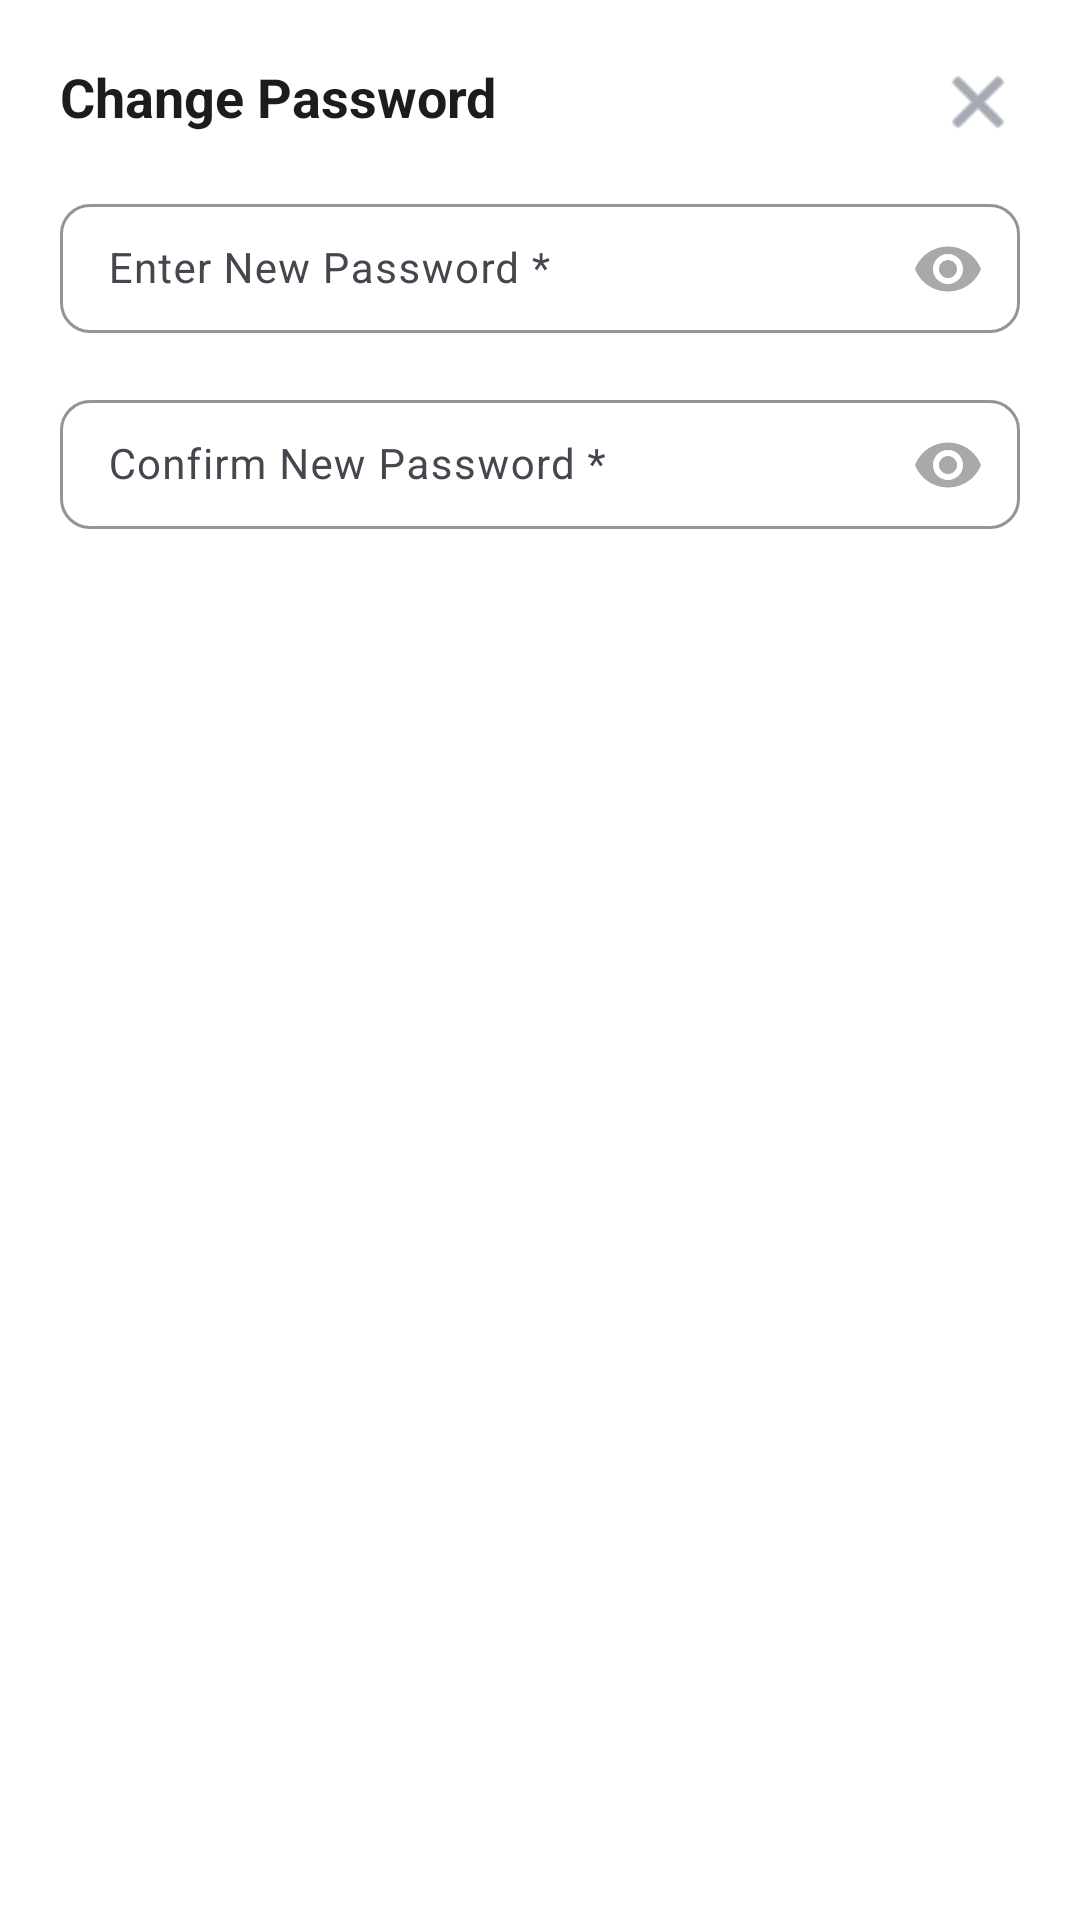

Produce the Android XML layout that renders to this screen, including the resource entries it uses.
<!-- AndroidManifest.xml: application theme Theme.AgriBridge -->
<!-- res/layout/dialog_change_password.xml -->
<?xml version="1.0" encoding="utf-8"?>

<androidx.constraintlayout.widget.ConstraintLayout xmlns:android="http://schemas.android.com/apk/res/android"
    xmlns:app="http://schemas.android.com/apk/res-auto"
    xmlns:tools="http://schemas.android.com/tools"
    android:layout_width="match_parent"
    android:layout_height="wrap_content"
    android:background="@drawable/bg_rounded_white_dialog"
    android:padding="20dp">

    <TextView
        android:id="@+id/tvDialogTitle"
        android:layout_width="0dp"
        android:layout_height="wrap_content"
        android:text="Change Password"
        android:textColor="@color/text_primary"
        android:textSize="18sp"
        android:textStyle="bold"
        app:layout_constraintEnd_toStartOf="@id/ivClose"
        app:layout_constraintStart_toStartOf="parent"
        app:layout_constraintTop_toTopOf="parent" />

    <ImageView
        android:id="@+id/ivClose"
        android:layout_width="28dp"
        android:layout_height="28dp"
        android:src="@android:drawable/ic_menu_close_clear_cancel"
        app:layout_constraintEnd_toEndOf="parent"
        app:layout_constraintTop_toTopOf="parent"
        app:tint="@color/text_secondary" />

    <LinearLayout
        android:id="@+id/fieldsContainer"
        android:layout_width="match_parent"
        android:layout_height="wrap_content"
        android:layout_marginTop="16dp"
        android:orientation="vertical"
        app:layout_constraintTop_toBottomOf="@id/tvDialogTitle">

        <com.google.android.material.textfield.TextInputLayout
            android:layout_width="match_parent"
            android:layout_height="wrap_content"
            android:hint="Enter New Password *"
            app:boxBackgroundMode="outline"
            app:boxCornerRadiusBottomEnd="10dp"
            app:boxCornerRadiusBottomStart="10dp"
            app:boxCornerRadiusTopEnd="10dp"
            app:boxCornerRadiusTopStart="10dp"
            app:boxStrokeColor="@color/green_primary"
            app:endIconMode="password_toggle"
            app:endIconTint="@color/dark_gray"
            app:hintTextColor="@color/green_primary">

            <com.google.android.material.textfield.TextInputEditText
                android:id="@+id/etNewPassword"
                android:layout_width="match_parent"
                android:layout_height="wrap_content"
                android:inputType="textPassword"
                android:maxLines="1"
                android:paddingVertical="12dp"
                android:singleLine="true"
                android:textColor="@color/text_primary"
                android:textColorHint="@color/text_secondary"
                android:textSize="14sp" />

        </com.google.android.material.textfield.TextInputLayout>

        <com.google.android.material.textfield.TextInputLayout
            android:layout_width="match_parent"
            android:layout_height="wrap_content"
            android:layout_marginTop="12dp"
            android:hint="Confirm New Password *"
            app:boxBackgroundMode="outline"
            app:boxCornerRadiusBottomEnd="10dp"
            app:boxCornerRadiusBottomStart="10dp"
            app:boxCornerRadiusTopEnd="10dp"
            app:boxCornerRadiusTopStart="10dp"
            app:boxStrokeColor="@color/green_primary"
            app:endIconMode="password_toggle"
            app:endIconTint="@color/dark_gray"
            app:hintTextColor="@color/green_primary">

            <com.google.android.material.textfield.TextInputEditText
                android:id="@+id/etConfirmNewPassword"
                android:layout_width="match_parent"
                android:layout_height="wrap_content"
                android:inputType="textPassword"
                android:maxLines="1"
                android:paddingVertical="12dp"
                android:singleLine="true"
                android:textColor="@color/text_primary"
                android:textColorHint="@color/text_secondary"
                android:textSize="14sp" />

        </com.google.android.material.textfield.TextInputLayout>

    </LinearLayout>

    <androidx.appcompat.widget.AppCompatButton
        android:id="@+id/btnChangePassword"
        android:layout_width="match_parent"
        android:layout_height="wrap_content"
        android:layout_marginTop="20dp"
        android:background="@drawable/ic_bg_rounded_black"
        android:text="Update Password"
        android:textAllCaps="false"
        android:textColor="@color/white"
        android:textSize="15sp"
        android:textStyle="bold"
        app:layout_constraintBottom_toBottomOf="parent"
        app:layout_constraintTop_toBottomOf="@id/fieldsContainer" />

</androidx.constraintlayout.widget.ConstraintLayout>
<!-- resources referenced by this layout -->
<resources>
  <color name="dark_gray">#A9A9A9</color>
  <color name="green_primary">#2E7D32</color>
  <color name="text_primary">#1C1C1E</color>
  <color name="text_secondary">#6B7280</color>
  <color name="white">#FFFFFF</color>
  <style name="Theme.AgriBridge" parent="Base.Theme.AgriBridge" />
  <style name="Base.Theme.AgriBridge" parent="Theme.Material3.DayNight.NoActionBar">
          <item name="android:windowBackground">@color/white</item>
          <item name="android:windowActionBar">false</item>
          <item name="android:windowNoTitle">true</item>
          <item name="android:windowLightStatusBar">true</item>
          <item name="android:windowIsTranslucent">false</item>
          <item name="android:windowSoftInputMode">adjustResize</item>
          <item name="android:statusBarColor">@android:color/transparent</item>
      </style>
</resources>
